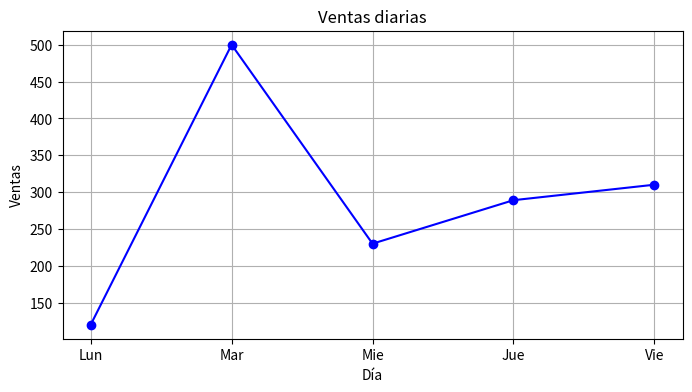

Generate this figure with matplotlib:
print("Hola de nuevo, este es un repositorio creado desde Github")

print("Hola de regreso")

a = 89
b = 52
c = 23

def suma():
    print("Suma total: ", a + b + c)

suma()

import matplotlib.pyplot as plt 

def graficar_ventas(dias, ventas):
    plt.figure(figsize=(8, 4))
    plt.plot(dias, ventas, marker = "o", linestyle = "-", color = "blue")
    plt.title("Ventas diarias")
    plt.xlabel("Día")
    plt.ylabel("Ventas")
    plt.grid(True)
    
    plt.show()

def main_frontend():
    dias = ["Lun", "Mar", "Mie", "Jue", "Vie"]
    ventas = [120, 500, 230, 289, 310]
    graficar_ventas(dias,ventas)

main_frontend()
print("Despliegue de datos")